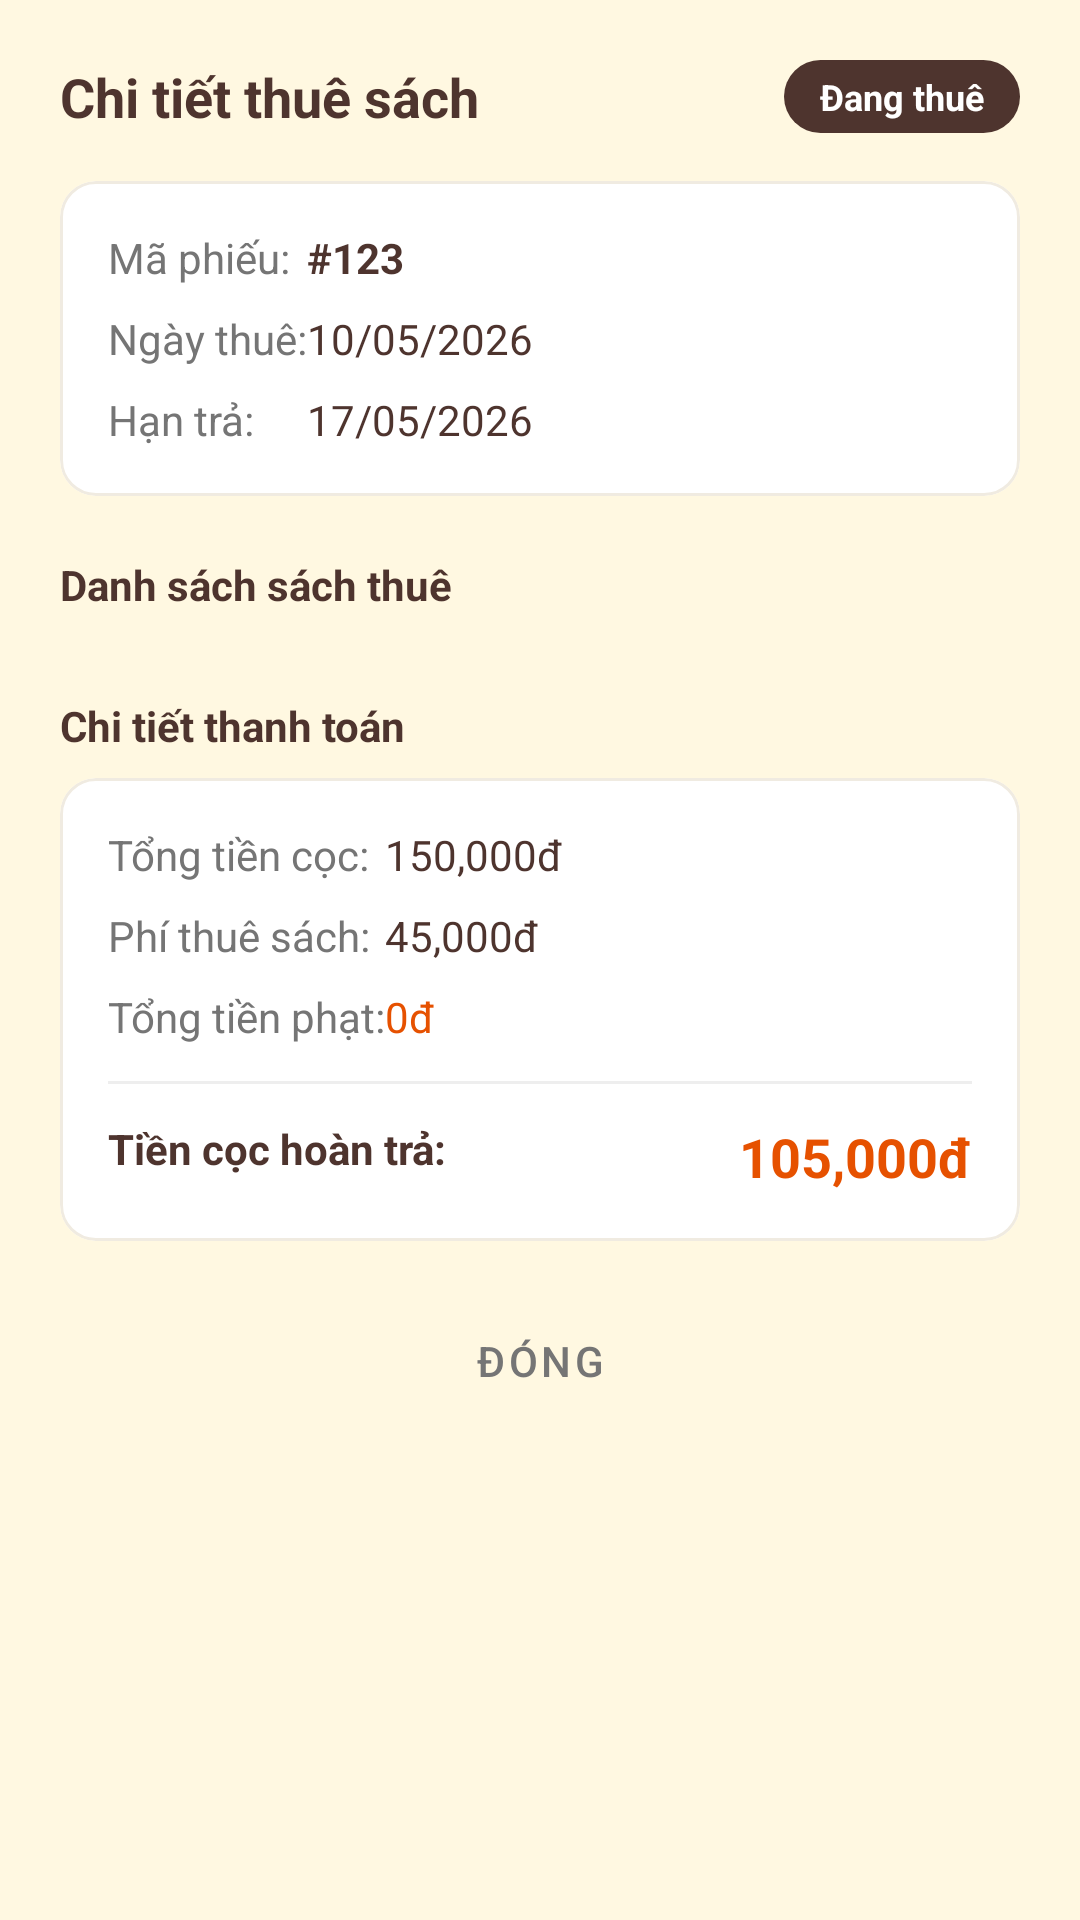

Layout XML and referenced resources for this Android screen:
<!-- AndroidManifest.xml: application theme Theme.Cafebook -->
<!-- res/layout/fragment_rental_detail_bottom_sheet.xml -->
<?xml version="1.0" encoding="utf-8"?>
<androidx.core.widget.NestedScrollView xmlns:android="http://schemas.android.com/apk/res/android"
    xmlns:app="http://schemas.android.com/apk/res-auto"
    xmlns:tools="http://schemas.android.com/tools"
    android:layout_width="match_parent"
    android:layout_height="wrap_content"
    android:background="@drawable/bg_bottom_sheet_white"
    android:padding="20dp">

    <LinearLayout
        android:layout_width="match_parent"
        android:layout_height="wrap_content"
        android:orientation="vertical">

        
        <RelativeLayout
            android:layout_width="match_parent"
            android:layout_height="wrap_content"
            android:layout_marginBottom="16dp">

            <TextView
                android:id="@+id/tvDetailTitle"
                android:layout_width="wrap_content"
                android:layout_height="wrap_content"
                android:text="Chi tiết thuê sách"
                android:textColor="@color/cafe_brown"
                android:textSize="18sp"
                android:textStyle="bold" />

            <TextView
                android:id="@+id/tvStatusBadge"
                android:layout_width="wrap_content"
                android:layout_height="wrap_content"
                android:layout_alignParentEnd="true"
                android:background="@drawable/bg_badge_brown"
                android:paddingHorizontal="12dp"
                android:paddingVertical="4dp"
                android:text="Đang thuê"
                android:textColor="@color/white"
                android:textSize="12sp"
                android:textStyle="bold" />
        </RelativeLayout>

        
        <com.google.android.material.card.MaterialCardView
            android:layout_width="match_parent"
            android:layout_height="wrap_content"
            app:cardCornerRadius="12dp"
            app:cardElevation="0dp"
            app:strokeColor="#F0EBE1"
            app:strokeWidth="1dp">

            <LinearLayout
                android:layout_width="match_parent"
                android:layout_height="wrap_content"
                android:orientation="vertical"
                android:padding="16dp">

                <GridLayout
                    android:layout_width="match_parent"
                    android:layout_height="wrap_content"
                    android:columnCount="2">

                    <TextView android:text="Mã phiếu:" android:textColor="@color/cf_text_hint" android:textSize="14sp" />
                    <TextView android:id="@+id/tvIdPhieu" android:text="#123" android:textColor="@color/cafe_brown" android:gravity="end" android:textStyle="bold" />

                    <TextView android:text="Ngày thuê:" android:textColor="@color/cf_text_hint" android:textSize="14sp" android:layout_marginTop="8dp"/>
                    <TextView android:id="@+id/tvNgayThue" android:text="10/05/2026" android:textColor="@color/cafe_brown" android:gravity="end" android:layout_marginTop="8dp"/>

                    <TextView android:text="Hạn trả:" android:textColor="@color/cf_text_hint" android:textSize="14sp" android:layout_marginTop="8dp"/>
                    <TextView android:id="@+id/tvHanTra" android:text="17/05/2026" android:textColor="@color/cafe_brown" android:gravity="end" android:layout_marginTop="8dp"/>

                    <TextView android:id="@+id/lblNgayTra" android:text="Ngày trả thực tế:" android:textColor="@color/cf_text_hint" android:textSize="14sp" android:layout_marginTop="8dp" android:visibility="gone"/>
                    <TextView android:id="@+id/tvNgayTra" android:text="-" android:textColor="@color/cafe_brown" android:gravity="end" android:layout_marginTop="8dp" android:visibility="gone"/>
                </GridLayout>
            </LinearLayout>
        </com.google.android.material.card.MaterialCardView>

        
        <TextView
            android:layout_width="match_parent"
            android:layout_height="wrap_content"
            android:layout_marginTop="20dp"
            android:layout_marginBottom="8dp"
            android:text="Danh sách sách thuê"
            android:textColor="@color/cafe_brown"
            android:textStyle="bold" />

        <LinearLayout
            android:id="@+id/llBooksContainer"
            android:layout_width="match_parent"
            android:layout_height="wrap_content"
            android:orientation="vertical" />

        
        <TextView
            android:layout_width="match_parent"
            android:layout_height="wrap_content"
            android:layout_marginTop="20dp"
            android:layout_marginBottom="8dp"
            android:text="Chi tiết thanh toán"
            android:textColor="@color/cafe_brown"
            android:textStyle="bold" />

        <com.google.android.material.card.MaterialCardView
            android:layout_width="match_parent"
            android:layout_height="wrap_content"
            app:cardCornerRadius="12dp"
            app:cardElevation="0dp"
            app:strokeColor="#F0EBE1"
            app:strokeWidth="1dp">

            <LinearLayout
                android:layout_width="match_parent"
                android:layout_height="wrap_content"
                android:orientation="vertical"
                android:padding="16dp">

                <GridLayout
                    android:layout_width="match_parent"
                    android:layout_height="wrap_content"
                    android:columnCount="2">

                    <TextView android:text="Tổng tiền cọc:" android:textColor="@color/cf_text_hint" />
                    <TextView android:id="@+id/tvTienCoc" android:text="150,000đ" android:textColor="@color/cafe_brown" android:gravity="end" />

                    <TextView android:text="Phí thuê sách:" android:textColor="@color/cf_text_hint" android:layout_marginTop="8dp"/>
                    <TextView android:id="@+id/tvPhiThue" android:text="45,000đ" android:textColor="@color/cafe_brown" android:gravity="end" android:layout_marginTop="8dp"/>

                    <TextView android:text="Tổng tiền phạt:" android:textColor="@color/cf_text_hint" android:layout_marginTop="8dp"/>
                    <TextView android:id="@+id/tvTienPhat" android:text="0đ" android:textColor="@color/cafe_orange" android:gravity="end" android:layout_marginTop="8dp"/>
                </GridLayout>

                <View
                    android:layout_width="match_parent"
                    android:layout_height="1dp"
                    android:layout_marginVertical="12dp"
                    android:background="#EEEEEE" />

                <RelativeLayout
                    android:layout_width="match_parent"
                    android:layout_height="wrap_content">

                    <TextView
                        android:id="@+id/lblCocHoan"
                        android:layout_width="wrap_content"
                        android:layout_height="wrap_content"
                        android:text="Tiền cọc hoàn trả:"
                        android:textColor="@color/cafe_brown"
                        android:textStyle="bold" />

                    <TextView
                        android:id="@+id/tvCocHoan"
                        android:layout_width="wrap_content"
                        android:layout_height="wrap_content"
                        android:layout_alignParentEnd="true"
                        android:text="105,000đ"
                        android:textColor="@color/cafe_orange"
                        android:textSize="18sp"
                        android:textStyle="bold" />

                    <TextView
                        android:id="@+id/tvNoteEstimate"
                        android:layout_width="wrap_content"
                        android:layout_height="wrap_content"
                        android:layout_below="@id/lblCocHoan"
                        android:layout_marginTop="4dp"
                        android:text="(*Số tiền tạm tính đến hiện tại)"
                        android:textColor="@color/cf_text_hint"
                        android:textSize="11sp"
                        android:visibility="gone"/>
                </RelativeLayout>
            </LinearLayout>
        </com.google.android.material.card.MaterialCardView>

        <com.google.android.material.button.MaterialButton
            android:id="@+id/btnClose"
            style="@style/Widget.MaterialComponents.Button.TextButton"
            android:layout_width="match_parent"
            android:layout_height="wrap_content"
            android:layout_marginTop="16dp"
            android:text="Đóng"
            android:textColor="@color/cf_text_hint" />

    </LinearLayout>
</androidx.core.widget.NestedScrollView>
<!-- resources referenced by this layout -->
<resources>
  <color name="cafe_brown">#4E342E</color>
  <color name="cafe_orange">#E65100</color>
  <color name="cf_text_hint">@color/gray_600</color>
  <color name="white">#FFFFFF</color>
  <!-- drawable bg_badge_brown (drawable) -->
  <?xml version="1.0" encoding="utf-8"?>
  <shape xmlns:android="http://schemas.android.com/apk/res/android">
      <solid android:color="@color/cafe_brown"/>
      <corners android:radius="20dp"/>
  </shape>
  <style name="Theme.Cafebook" parent="Base.Theme.Cafebook" />
  <color name="gray_600">#757575</color>
  <style name="Base.Theme.Cafebook" parent="Theme.Material3.DayNight.NoActionBar">
          
          <item name="colorPrimary">@color/cf_primary</item>
          <item name="colorOnPrimary">@color/cf_on_primary</item>
          <item name="colorPrimaryContainer">@color/cafe_orange_light</item>
          <item name="colorOnPrimaryContainer">@color/cafe_brown</item>
  
          <item name="colorSecondary">@color/cf_secondary</item>
          <item name="colorOnSecondary">@color/cf_on_secondary</item>
  
          <item name="android:windowBackground">@color/cf_background</item>
          <item name="colorSurface">@color/cf_surface</item>
          <item name="colorOnSurface">@color/cf_on_surface</item>
          <item name="colorSurfaceVariant">@color/cafe_cream_dark</item>
          <item name="colorOnSurfaceVariant">@color/cf_text_secondary</item>
  
          <item name="colorOutline">@color/cf_divider</item>
  
          
          <item name="android:statusBarColor">?attr/colorSurface</item>
          <item name="android:windowLightStatusBar">true</item>
  
          
          <item name="materialCardViewStyle">@style/Widget.Cafebook.Card</item>
          <item name="bottomNavigationStyle">@style/Widget.Cafebook.BottomNavigation</item>
          <item name="textInputStyle">@style/Widget.Cafebook.TextInputLayout</item>
      </style>
  <color name="cf_primary">@color/cafe_brown</color>
  <color name="cf_on_primary">@color/white</color>
  <color name="cafe_orange_light">#FFB74D</color>
  <color name="cf_secondary">@color/cafe_orange</color>
  <color name="cf_on_secondary">@color/white</color>
  <color name="cf_background">@color/cafe_cream</color>
  <color name="cf_surface">@color/white</color>
  <color name="cf_on_surface">@color/cafe_brown</color>
  <color name="cafe_cream_dark">#F5F0E1</color>
  <color name="cf_text_secondary">@color/cafe_brown_light</color>
  <color name="cf_divider">#E0E0E0</color>
  <style name="Widget.Cafebook.Card" parent="Widget.Material3.CardView.Elevated">
          <item name="cardCornerRadius">16dp</item>
          <item name="cardElevation">2dp</item>
          <item name="cardBackgroundColor">?attr/colorSurface</item>
      </style>
  <style name="Widget.Cafebook.BottomNavigation" parent="Widget.Material3.BottomNavigationView">
          <item name="backgroundTint">?attr/colorSurface</item>
          <item name="itemIconTint">@color/nav_item_color</item>
          <item name="itemTextColor">@color/nav_item_color</item>
          <item name="itemRippleColor">@color/cafe_orange_light</item>
      </style>
  <style name="Widget.Cafebook.TextInputLayout" parent="Widget.Material3.TextInputLayout.OutlinedBox">
          <item name="boxStrokeColor">@color/cafe_orange</item>
          <item name="hintTextColor">@color/cafe_orange</item>
          <item name="boxCornerRadiusTopStart">12dp</item>
          <item name="boxCornerRadiusTopEnd">12dp</item>
          <item name="boxCornerRadiusBottomStart">12dp</item>
          <item name="boxCornerRadiusBottomEnd">12dp</item>
      </style>
  <color name="cafe_cream">#FFF8E1</color>
  <color name="cafe_brown_light">#795548</color>
</resources>
